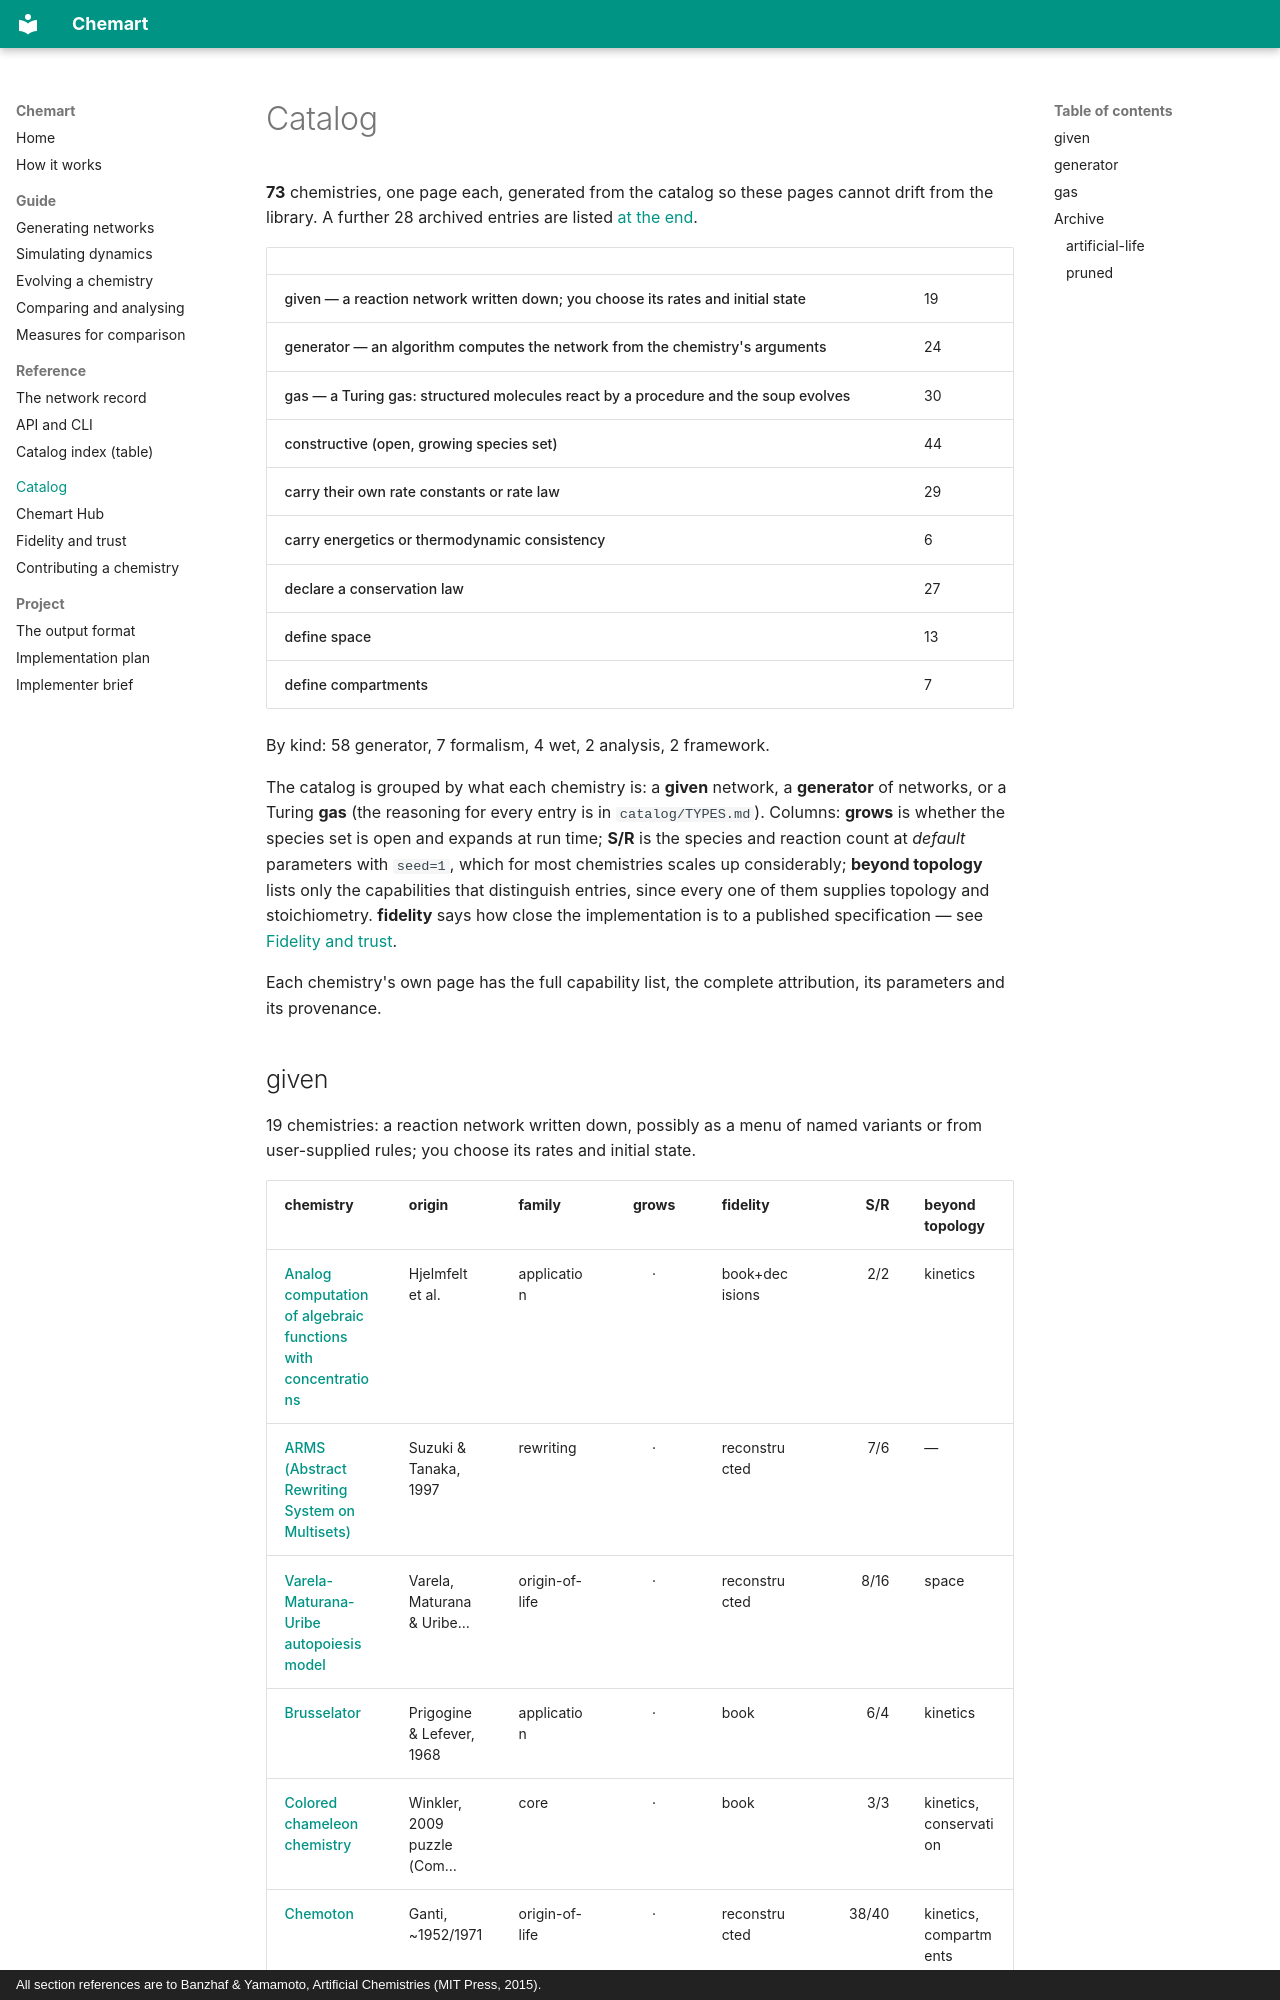

repository: MarcoTuc/Chemart · page: catalog/index.html · generator: mkdocs · copyright: All section references are to Banzhaf & Yamamoto, Artificial Chemistries (MIT Press, 2015).

# Catalog

**73** chemistries, one page each, generated from the catalog so these pages cannot drift from the library. A further 28 archived entries are listed [at the end](#archive).

| | |
|---|---|
| given — a reaction network written down; you choose its rates and initial state | 19 |
| generator — an algorithm computes the network from the chemistry's arguments | 24 |
| gas — a Turing gas: structured molecules react by a procedure and the soup evolves | 30 |
| constructive (open, growing species set) | 44 |
| carry their own rate constants or rate law | 29 |
| carry energetics or thermodynamic consistency | 6 |
| declare a conservation law | 27 |
| define space | 13 |
| define compartments | 7 |

By kind: 58 generator, 7 formalism, 4 wet, 2 analysis, 2 framework.

The catalog is grouped by what each chemistry is: a **given** network, a **generator** of networks, or a Turing **gas** (the reasoning for every entry is in `catalog/TYPES.md`). Columns: **grows** is whether the species set is open and expands at run time; **S/R** is the species and reaction count at *default* parameters with `seed=1`, which for most chemistries scales up considerably; **beyond topology** lists only the capabilities that distinguish entries, since every one of them supplies topology and stoichiometry. **fidelity** says how close the implementation is to a published specification — see [Fidelity and trust](../trust.md).

Each chemistry's own page has the full capability list, the complete attribution, its parameters and its provenance.
